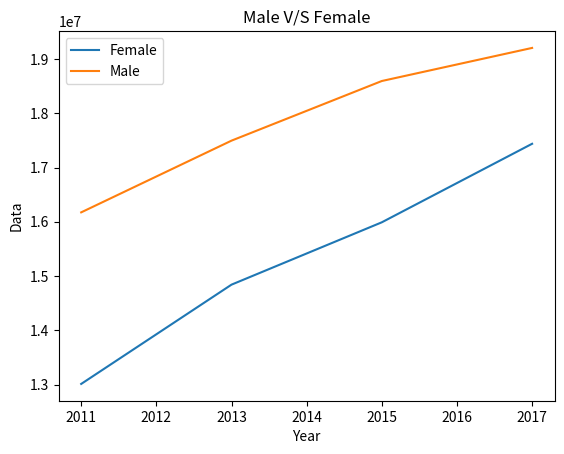

The matplotlib source for this figure:
import matplotlib.pyplot as plt 
x1 = [2011,2013,2015,2017] 
y1 = [13010858,14840840,15990058,17437703]  
plt.plot(x1, y1, label = "Female")  
x2 = [2011,2013,2015,2017] 
y2 = [16173473,17495394,18594723,19204675]  
plt.plot(x2, y2, label = "Male")
plt.xlabel('Year')
plt.ylabel('Data') 
plt.title('Male V/S Female') 
plt.legend() 
plt.show()
